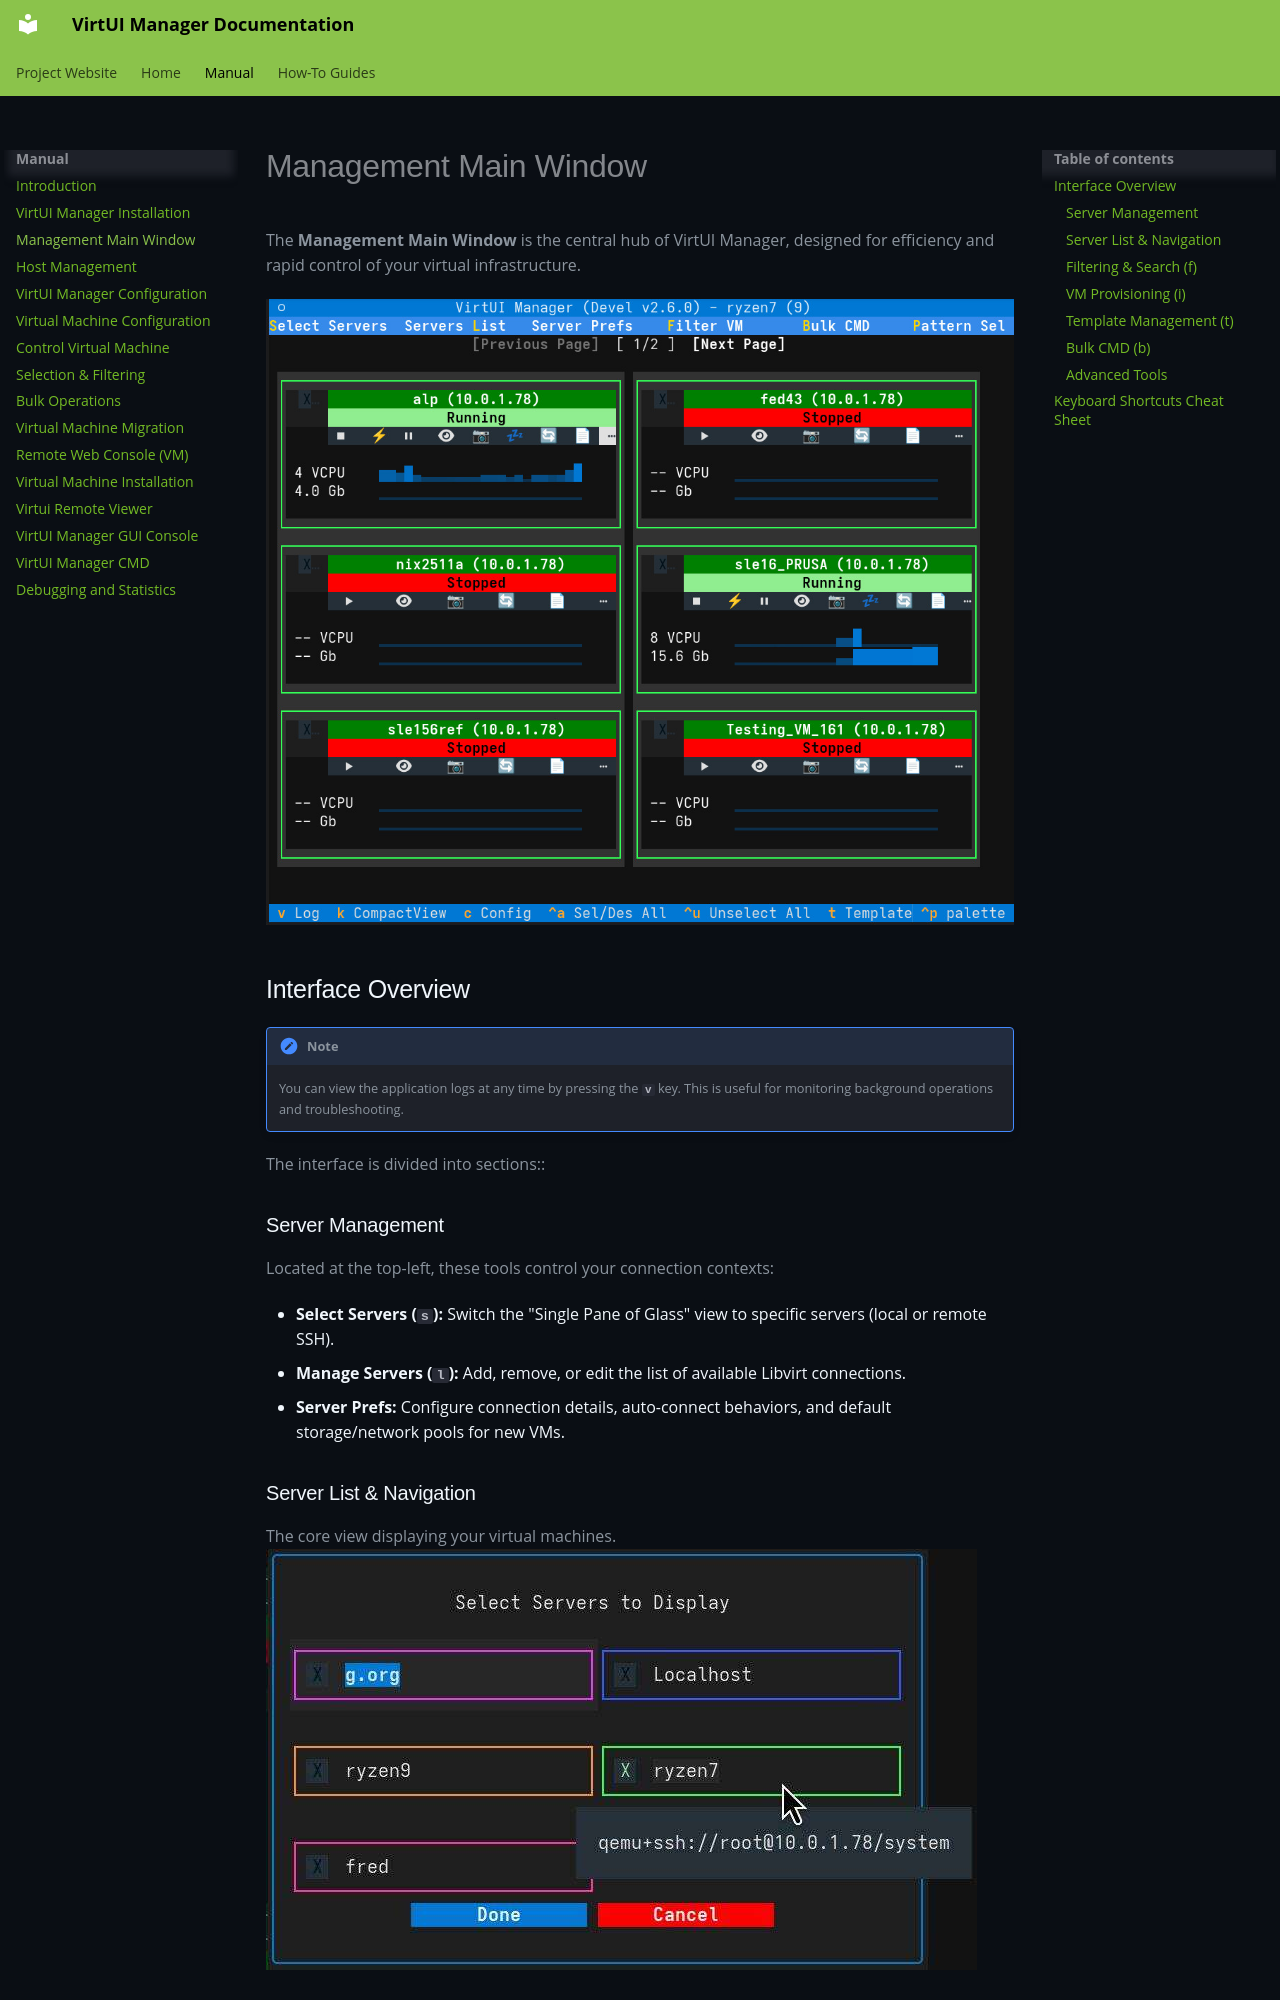

repository: aginies/virtui-manager · page: main_window/index.html · generator: mkdocs

# Management Main Window

The **Management Main Window** is the central hub of VirtUI Manager, designed for efficiency and rapid control of your virtual infrastructure.

![Management Main Window](images/management.jpg)

## Interface Overview

!!! note
    You can view the application logs at any time by pressing the **`v`** key. This is useful for monitoring background operations and troubleshooting.

The interface is divided into sections::

### Server Management

Located at the top-left, these tools control your connection contexts:

*   **Select Servers (`s`):** Switch the "Single Pane of Glass" view to specific servers (local or remote SSH).
*   **Manage Servers (`l`):** Add, remove, or edit the list of available Libvirt connections.
*   **Server Prefs:** Configure connection details, auto-connect behaviors, and default storage/network pools for new VMs.
